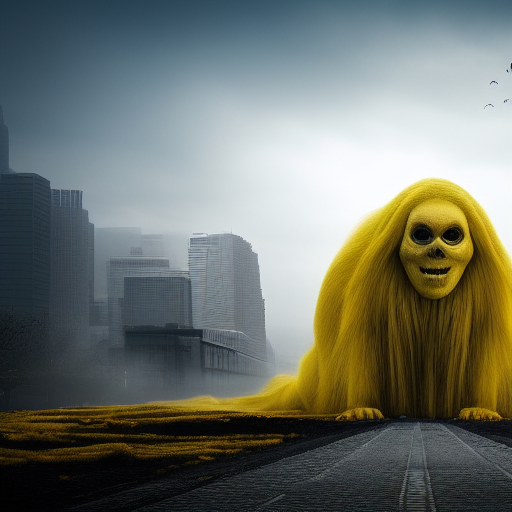
Generation parameters embedded in this image by AUTOMATIC1111 Stable Diffusion web UI or a fork of it (Forge, ...) (PNG 'parameters' text chunk):
A Colossal sized, Quadruped ,(Yellow (ghosty 2) monster), (horror), white background, (full body), detail,city background, in the center of photo, dimly lit
Negative prompt: nsfw, lowres, bad anatomy, bad hands, text, error, missing fingers,extra digit, fewer digits, cropped, worst quality, low quality, normal quality, jpeg artifacts, signature, watermark, username, blurry
Steps: 23, Sampler: Euler a, CFG scale: 7, Seed: 920355884, Size: 512x512, Model hash: 14749efc0a, Model: sd-v1-4-full-ema